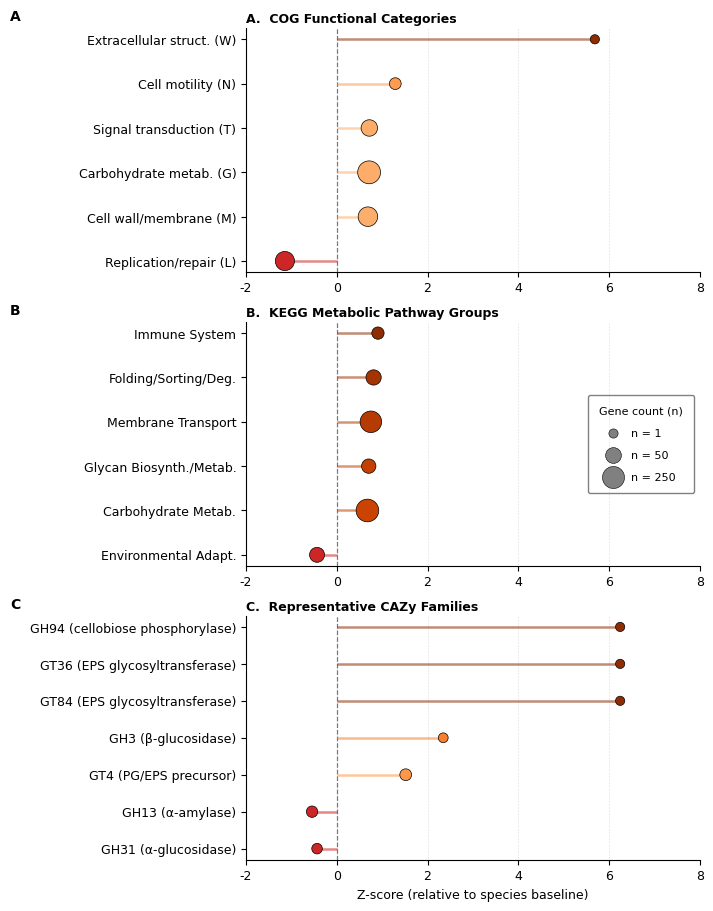

Here is the Python script that generated this plot:
#!/usr/bin/env python3
"""Generates Figure 2: Multi-panel functional genomic enrichment of L. paracasei SCA72564.

Produces a three-panel lollipop figure summarising Z-score enrichment across
COG functional categories (Panel A), KEGG metabolic pathway groups (Panel B),
and representative CAZy family distributions (Panel C). Bubble area scales
with the absolute gene count per category; colour encodes enrichment direction
relative to the L. paracasei species-level baseline (ProbioMinServer2).

Output files:
    SCA72564_Figure2_functional_enrichment.tiff  — 600 dpi TIFF for journal submission
    SCA72564_Figure2_functional_enrichment.png   — 300 dpi PNG for draft review

Usage:
    python3 FIGURE2.py

Todo:
    Confirm PANEL_B_DATA and PANEL_C_DATA values flagged with [VERIFY] comments
    against raw ProbioMinServer2 output tables before final submission.

References:
    Vallente, J.E. et al. (2026). Prebiotic Adaptations of Lacticaseibacillus
    paracasei subsp. paracasei SCA72564 Isolated from Dioscorea esculenta in
    Ilocos Norte, Philippines.

    eggNOG-mapper v2.1.12; KEGG (Kanehisa, 2000); CAZy (Drula et al., 2022).
    Raw outputs archived at: https://github.com/ephraimrv/paracasei-SCA72564/tree/main/functional_analysis
"""

__author__ = "Jan Ephraim R. Vallente"
__email__ = "ephrvallente@gmail.com"
__version__ = "1.0.1"
__license__ = "MIT"
__status__ = "Final"


# ─── third-party ─────────────────────────────────────────────────────────────
import matplotlib
import matplotlib.pyplot as plt
import numpy as np

# ─── figure configuration constants ──────────────────────────────────────────
# Journal target: double-column width (7.0 in) with 3 stacked panels.
# Increase FIGURE_HEIGHT to 10.5 if label text overflows on narrow displays.
FIGURE_WIDTH: float = 7.0
FIGURE_HEIGHT: float = 9.0
DPI_TIFF: int = 600  # minimum for most journals; use 1200 for line art only
DPI_PNG: int = 300
FONT_FAMILY: str = "sans-serif"
FONT_SANS_SERIF: str = "Helvetica"
BASE_FONT_SIZE: int = 9

# Bubble area scaling: s = BUBBLE_BASE + sqrt(count) * BUBBLE_SCALE
# Matplotlib scatter 's' is area in typographic points².
# Practical visible range: ~30 (single gene) → ~300 (300+ genes).
BUBBLE_BASE: float = 30.0
BUBBLE_SCALE: float = 14.0

# Shared x-axis range across all three panels (enables visual comparison).
XAXIS_MIN: float = -2.0
XAXIS_MAX: float = 8.0

# ─── panel data ──────────────────────────────────────────────────────────────
# Each dict contains:
#   label  : panel heading string (e.g. "A. COG Categories")
#   labs   : y-axis category labels (top → bottom)
#   vals   : corresponding Z-scores
#   counts : absolute gene count per category (drives bubble area)
#
# IMPORTANT — counts drive bubble size only; they do not affect Z-scores.
# All vals and counts should match the values reported in the manuscript
# Results section. Items marked [VERIFY] need confirmation from raw output
# before this figure is submitted.

PANEL_A_DATA: dict = {
    "label": "A.  COG Functional Categories",
    "labs": [
        "Extracellular struct. (W)",
        "Cell motility (N)",
        "Signal transduction (T)",
        "Carbohydrate metab. (G)",
        "Cell wall/membrane (M)",
        "Replication/repair (L)",
    ],
    # Z = 5.688 for Category W — corrected from 5.689 in earlier draft.
    # All values confirmed against manuscript Results section.
    "vals": [5.688, 1.290, 0.718, 0.713, 0.687, -1.143],
    # Gene counts confirmed from manuscript:
    #   W=1 (tetratricopeptide repeat protein), G=295, M=143, L=132.
    #   N=9 and T=62: [VERIFY] — confirm from eggNOG COG output table.
    "counts": [1, 9, 62, 295, 143, 132],
}

PANEL_B_DATA: dict = {
    "label": "B.  KEGG Metabolic Pathway Groups",
    "labs": [
        "Immune System",
        "Folding/Sorting/Deg.",
        "Membrane Transport",
        "Glycan Biosynth./Metab.",
        "Carbohydrate Metab.",
        "Environmental Adapt.",
    ],
    # Z-scores confirmed from raw KEGG pathway Z-score output:
    #   Immune System 0.908, Folding 0.812, Membrane Transport 0.752,
    #   Glycan Biosynthesis/Metabolism 0.705, Carbohydrate Metabolism 0.676,
    #   Environmental Adaptation -0.434.
    "vals": [0.908, 0.812, 0.752, 0.705, 0.676, -0.434],
    # Counts confirmed from manuscript where stated:
    #   Membrane Transport = 225, Carbohydrate Metabolism = 284.
    # Immune System, Folding, Glycan, and Environmental Adaptation counts:
    #   [VERIFY] — confirm gene counts from the KEGG mapping output table
    #   (the Z-score file does not contain per-group gene counts).
    "counts": [12, 42, 225, 30, 284, 38],
}

PANEL_C_DATA: dict = {
    "label": "C.  Representative CAZy Families",
    "labs": [
        "GH94 (cellobiose phosphorylase)",
        "GT36 (EPS glycosyltransferase)",
        "GT84 (EPS glycosyltransferase)",
        "GH3 (\u03b2-glucosidase)",
        "GT4 (PG/EPS precursor)",
        "GH13 (\u03b1-amylase)",
        # GH31 (α-glucosidase) IS cited in the manuscript Results; GH32 from an
        # earlier draft was an error and has been removed. All values below are
        # confirmed against the raw --isolate-s CAZy SCAT Z-score output.
        "GH31 (\u03b1-glucosidase)",
    ],
    # All Z-scores confirmed from raw SCAT output:
    #   GH94/GT36/GT84 = 6.245; GH3 = 2.347; GT4 = 1.520;
    #   GH13 = -0.544; GH31 = -0.434.
    "vals": [6.245, 6.245, 6.245, 2.347, 1.520, -0.544, -0.434],
    # Family gene counts in SCA72564. GT4=9, GH13=7 retained from draft;
    # confirm single-gene families (GH94/GT36/GT84) against annotation if needed.
    "counts": [1, 1, 1, 2, 9, 7, 4],  # GH31=4 confirmed from SCA72564_COUNTS.tsv
}

PANEL_DATA: list[dict] = [PANEL_A_DATA, PANEL_B_DATA, PANEL_C_DATA]

# ─── figure caption (for reference; not rendered in the figure itself) ────────
FIGURE_CAPTION: str = (
    "Figure 2. Functional genomic enrichment of Lacticaseibacillus paracasei"
    "SCA72564 relative to the species-level baseline. Z-scores were computed as"
    "Z = (x − μ) / σ, where x is the gene count per category in SCA72564, μ the"
    "mean count across reference L. paracasei genomes, and σ the corresponding"
    "standard deviation. (A) COG functional category distribution, highlighting"
    "enrichment in extracellular structure biogenesis (W) and carbohydrate"
    "transport and metabolism (G). (B) KEGG metabolic pathway group enrichment,"
    "showing overrepresentation of membrane transport and glycan biosynthesis"
    "pathways. (C) Representative CAZy subfamily enrichment, illustrating the"
    "genomic bias toward phosphorolytic β-glucoside catabolism (GH94) and"
    "exopolysaccharide glycosyltransferase activity (GT36, GT84). Bubble area is"
    "proportional to the absolute gene count per category. Orange shading indicates"
    "enrichment (Z > 0); red indicates depletion (Z < 0) relative to the species"
    "baseline. Dashed vertical line marks Z = 0."
)


# ─── helper functions ─────────────────────────────────────────────────────────


def compute_bubble_sizes(counts: list[int]) -> list[float]:
    """Convert gene counts to matplotlib scatter marker areas.

    Uses a square-root scaling law so that bubble area grows sub-linearly
    with gene count, preventing low-count families from disappearing and
    high-count families from overwhelming the panel.

    Args:
        counts: Absolute gene counts for each category.

    Returns:
        List of marker areas (points²) suitable for the ``s`` parameter
        of :func:`matplotlib.axes.Axes.scatter`.
    """
    return [BUBBLE_BASE + np.sqrt(c) * BUBBLE_SCALE for c in counts]


def category_color(
    z_score: float, cmap: matplotlib.colors.Colormap, z_max_pos: float
) -> tuple[float, float, float, float]:
    """Map a single Z-score to an RGBA colour.

    Enriched categories (Z ≥ 0) receive a warm orange hue scaled by
    relative enrichment magnitude.  Depleted categories (Z < 0) receive
    a fixed semantic red.

    Args:
        z_score:   Z-score for one category.
        cmap:      Matplotlib colourmap instance for positive values.
        z_max_pos: Maximum positive Z-score in the current panel (used for
                   normalisation).

    Returns:
        RGBA tuple in [0, 1] range.
    """
    if z_score >= 0:
        normalised = 0.30 + (z_score / z_max_pos) * 0.65
        return cmap(min(normalised, 1.0))
    return (0.80, 0.15, 0.15, 1.00)  # desaturated red for depletion


def draw_panel(
    ax: plt.Axes,
    data: dict,
    panel_letter: str,
    cmap: matplotlib.colors.Colormap,
    is_bottom: bool = False,
) -> None:
    """Render one lollipop panel onto a pre-existing Axes object.

    Args:
        ax:           Target Axes.
        data:         Panel data dict with keys ``label``, ``labs``,
                      ``vals``, and ``counts``.
        panel_letter: Single uppercase letter for the panel label (e.g., "A").
        cmap:         Colourmap for enriched categories.
        is_bottom:    If True, draw the shared x-axis label.

    Returns:
        None
    """
    labels = data["labs"]
    values = data["vals"]
    counts = data["counts"]
    sizes = compute_bubble_sizes(counts)
    z_max = max((v for v in values if v > 0), default=1.0)
    colours = [category_color(v, cmap, z_max) for v in values]

    # Strip panel background fill for transparent output
    # ax.set_facecolor("none")

    # --- reference line at Z = 0 ---
    ax.axvline(0, color="black", linewidth=0.9, linestyle="--", alpha=0.50, zorder=1)

    # --- light horizontal grid ---
    ax.set_axisbelow(True)
    ax.grid(axis="x", color="grey", linestyle=":", linewidth=0.4, alpha=0.5)

    # --- lollipop stems ---
    ax.hlines(
        y=labels,
        xmin=0,
        xmax=values,
        color=colours,
        alpha=0.55,
        linewidth=1.8,
        zorder=2,
    )

    # --- bubbles ---
    ax.scatter(
        values,
        labels,
        s=sizes,
        color=colours,
        zorder=3,
        edgecolors="black",
        linewidths=0.5,
    )

    # --- axes configuration ---
    ax.set_xlim(XAXIS_MIN, XAXIS_MAX)
    ax.invert_yaxis()
    ax.tick_params(axis="both", which="major", labelsize=BASE_FONT_SIZE)
    ax.spines["top"].set_visible(False)
    ax.spines["right"].set_visible(False)

    # --- panel title (flush left, inside axes) ---
    ax.set_title(
        data["label"],
        loc="left",
        fontweight="bold",
        fontsize=BASE_FONT_SIZE,
        pad=4,
    )

    # --- bold panel letter (top-left corner) ---
    ax.text(
        -0.52,  # <-- abscissa of panel letter
        1.02,  # ordinate of panel letter
        panel_letter,
        transform=ax.transAxes,
        fontsize=BASE_FONT_SIZE + 1,
        fontweight="bold",
        va="bottom",
        ha="left",
    )

    # --- x-axis label on bottom panel only ---
    if is_bottom:
        ax.set_xlabel("Z-score (relative to species baseline)", fontsize=BASE_FONT_SIZE)


def add_legend(ax: plt.Axes) -> None:
    """Attach a compact bubble-size legend to Panel B's axes.

    Placed inside Panel B (KEGG), which has the most white space —
    all Z-scores top out at 0.908 on an x-axis that runs to 8, leaving
    the right ~85% of that panel empty.  Anchoring the legend here avoids
    the bottom-panel overlap caused by a figure-level legend.

    Args:
        ax: The Panel B Axes object (KEGG panel).

    Returns:
        None
    """
    legend_counts = [1, 50, 250]
    legend_sizes = compute_bubble_sizes(legend_counts)
    handles = [
        plt.scatter(
            [],
            [],
            s=s,
            color="grey",
            edgecolors="black",
            linewidths=0.4,
            label=f"n = {cnt}",
        )
        for s, cnt in zip(legend_sizes, legend_counts)
    ]
    leg = ax.legend(
        handles=handles,
        title="Gene count (n)",
        title_fontsize=BASE_FONT_SIZE - 1,
        fontsize=BASE_FONT_SIZE - 1,
        loc="center right",
        frameon=True,
        framealpha=0.92,
        edgecolor="grey",
        labelspacing=1.1,  # Increases vertical space between rows (try 1.5 - 2.0)
        handletextpad=1.1,  # Pushes text away from the bubble
        borderpad=1.0,  # Adds padding between the legend content and the border
        handlelength=1.0,  # Gives the bubble handle more "width" to sit in
    )
    return leg


# ─── main entry point ────────────────────────────────────────────────────────


def generate_figure(
    output_stem: str = "SCA72564_Figure2_functional_enrichment",
) -> None:
    """Generate and save Figure 2 as high-resolution TIFF and PNG.

    Creates a three-panel lollipop figure and writes:
        ``{output_stem}.tiff`` — 600 dpi TIFF for journal submission.
        ``{output_stem}.png``  — 300 dpi PNG for draft review.

    Args:
        output_stem: File name stem (without extension) for both outputs.

    Returns:
        None

    Raises:
        None

    Note:
        Font resolution follows the fallback chain defined by ``FONT_SANS_SERIF``:
        Helvetica (macOS system font) → Arial (Windows) → DejaVu Sans (bundled
        with matplotlib; always available). If the primary font is absent,
        matplotlib issues a ``UserWarning`` and silently substitutes the next
        available font in the chain. The script will not crash.
    """
    # --- global typography ---
    plt.rcParams["font.family"] = FONT_FAMILY
    plt.rcParams["font.sans-serif"] = [FONT_SANS_SERIF, "Arial", "DejaVu Sans"]
    plt.rcParams["font.size"] = BASE_FONT_SIZE
    plt.rcParams["axes.linewidth"] = 0.8

    # --- colourmap (use new API; falls back gracefully on older matplotlib) ---
    try:
        cmap = matplotlib.colormaps["Oranges"]
    except AttributeError:  # matplotlib < 3.5
        cmap = plt.get_cmap("Oranges")  # type: ignore[attr-defined]

    # --- build figure ---
    panel_letters = ["A", "B", "C"]
    fig, axes = plt.subplots(
        3,
        1,
        figsize=(FIGURE_WIDTH, FIGURE_HEIGHT),
        dpi=DPI_PNG,
        constrained_layout=True,
    )

    # Strip figure canvas background fill for transparent output
    # fig.patch.set_facecolor("none")

    for idx, (ax, data, letter) in enumerate(zip(axes, PANEL_DATA, panel_letters)):
        draw_panel(
            ax=ax,
            data=data,
            panel_letter=letter,
            cmap=cmap,
            is_bottom=(idx == len(PANEL_DATA) - 1),
        )

    leg = add_legend(axes[1])  # anchor legend inside Panel B (most empty space)

    # --- save TIFF (submission) ---
    # Explicitly set legend frame to white/solid for TIFF
    leg.get_frame().set_facecolor("white")
    leg.get_frame().set_alpha(1.0)
    tiff_path = f"{output_stem}.tiff"
    fig.savefig(tiff_path, format="tiff", dpi=DPI_TIFF, bbox_inches="tight")
    print(f"Saved: {tiff_path}  ({DPI_TIFF} dpi)")

    # --- save PNG (draft review — transparent background) ---
    # Transparent background floats cleanly in Word/Slides without a white box.
    # The TIFF stays white as journals expect for print.
    leg.get_frame().set_facecolor("none")

    png_path = f"{output_stem}.png"
    fig.savefig(
        png_path, format="png", dpi=DPI_PNG, bbox_inches="tight", transparent=True
    )
    print(f"Saved: {png_path}  ({DPI_PNG} dpi, transparent)")

    plt.close(fig)
    print(f"\nFigure caption (for manuscript):\n{FIGURE_CAPTION}")


def main() -> None:
    """Entry point when the script is executed directly."""
    generate_figure()


if __name__ == "__main__":
    main()
